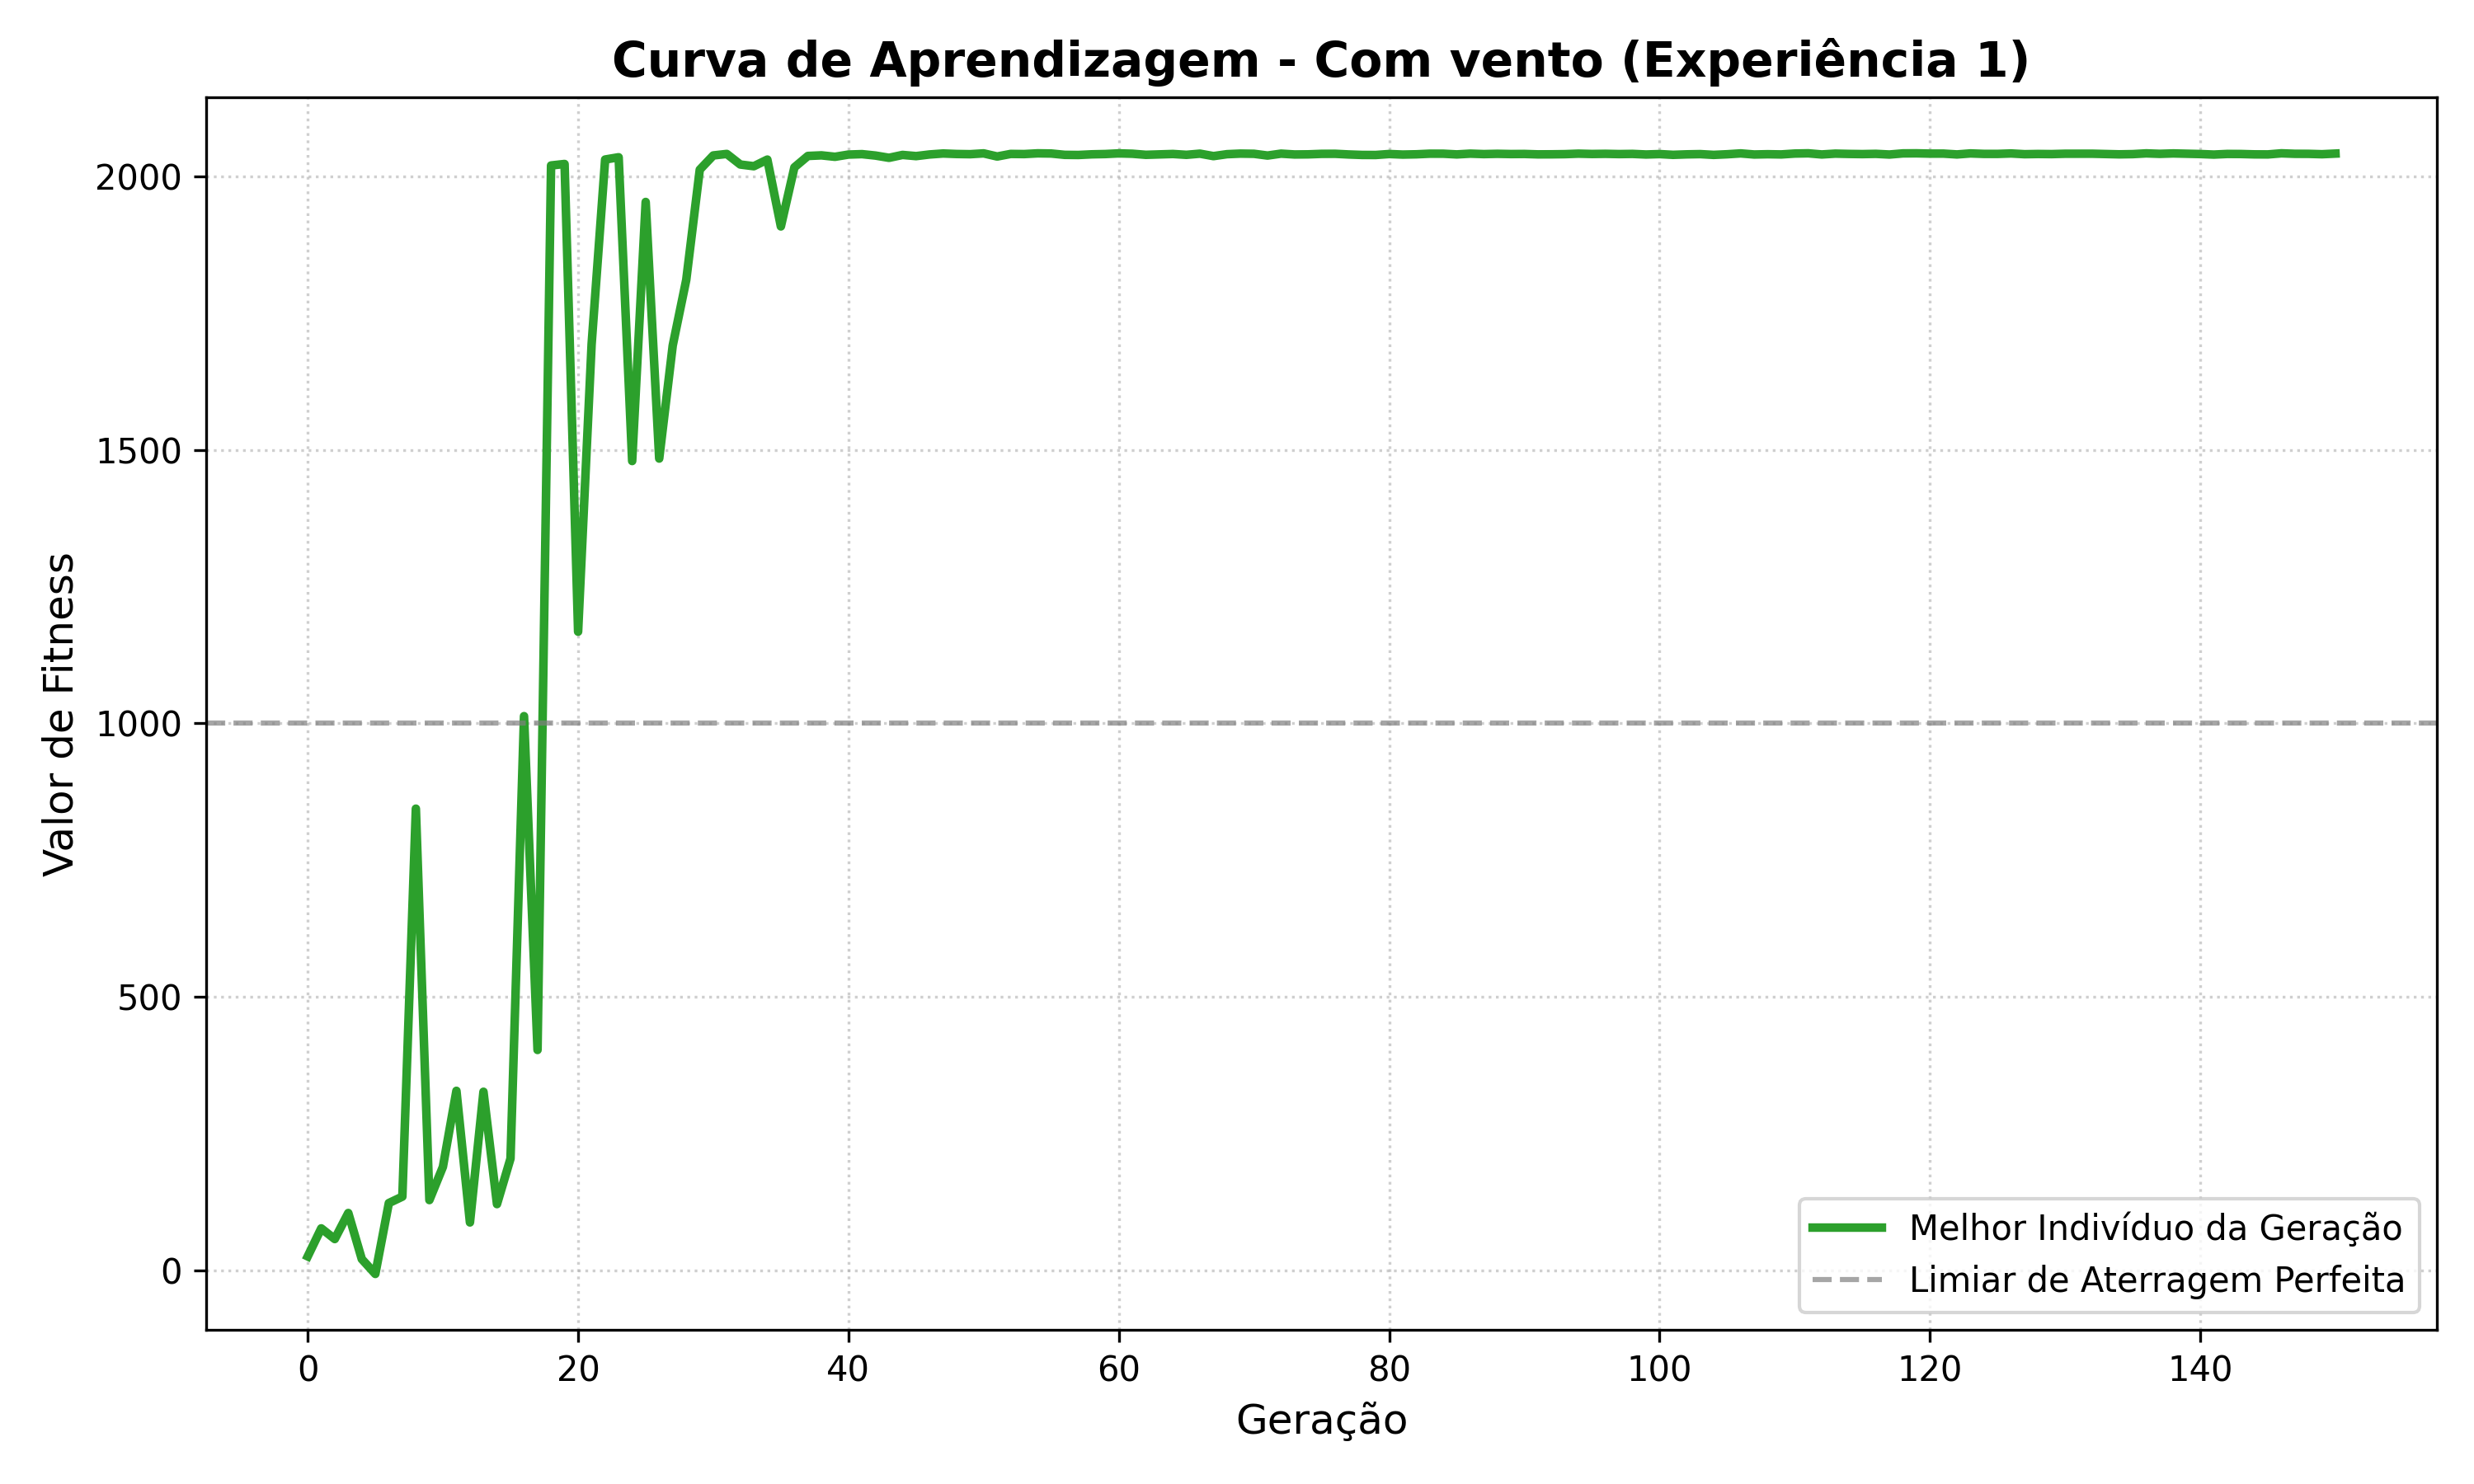

Python code for this plot:
import matplotlib.pyplot as plt

# ATENÇÃO: Altere este caminho para apontar para o ficheiro da sua melhor run
# Baseado nos seus resultados, a Run 3 da Experiência 3 foi excelente.
caminho_ficheiro = 'Meta2_Vento_Final/log_vento_run1.txt'

geracoes = []
fitness_historico = []

try:
    # Ler o ficheiro e extrair o fitness de cada geração
    with open(caminho_ficheiro, 'r') as f:
        for i, linha in enumerate(f):
            # A linha tem o formato: fitness \t shape \t genotype
            partes = linha.split('\t')
            fitness = float(partes[0])  # O fitness é o primeiro valor da linha
            geracoes.append(i)
            fitness_historico.append(fitness)

    # Configurar o tamanho e estilo do gráfico
    plt.figure(figsize=(10, 6))
    
    # Desenhar a linha principal
    plt.plot(geracoes, fitness_historico, color='#2ca02c', linewidth=2.5, label='Melhor Indivíduo da Geração')


    # Personalização visual
    plt.title('Curva de Aprendizagem - Com vento (Experiência 1)', fontsize=14, fontweight='bold')
    plt.xlabel('Geração', fontsize=12)
    plt.ylabel('Valor de Fitness', fontsize=12)
    plt.grid(True, linestyle=':', alpha=0.6)
    plt.legend(loc='lower right')

    plt.tight_layout()
    
    # Guardar a imagem
    plt.savefig('curva_aprendizagem_com_vento.png', dpi=300)
    print("Gráfico 'curva_aprendizagem.png' gerado com sucesso!")
    plt.show()

except FileNotFoundError:
    print(f"Erro: Não foi possível encontrar o ficheiro '{caminho_ficheiro}'. Verifique o caminho.")
